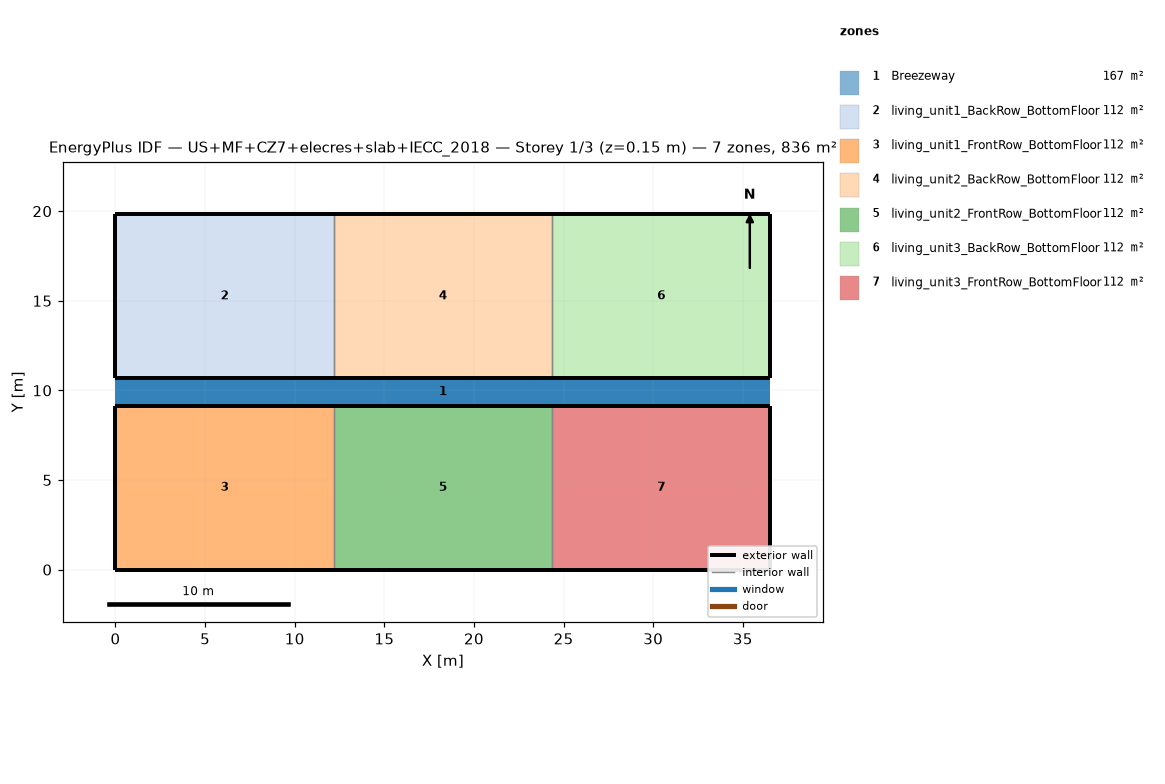
=== STOREY PLAN SPEC (per zone: floor XY polygon, exterior-wall plan segments, windows/doors) ===
zone 1: Breezeway  (167.0 m²)
  floor: (36.54, 9.16) (0.00, 9.16) (0.00, 10.68) (36.54, 10.68)
  floor: (36.54, 9.16) (0.00, 9.16) (0.00, 10.68) (36.54, 10.68)
  floor: (36.54, 9.16) (0.00, 9.16) (0.00, 10.68) (36.54, 10.68)
zone 2: living_unit1_BackRow_BottomFloor  (111.5 m²)
  floor: (12.18, 10.68) (0.00, 10.68) (0.00, 19.84) (12.18, 19.84)
  exterior wall: (0.00, 10.68) – (12.18, 10.68)  [12.2 m]
  exterior wall: (12.18, 19.84) – (0.00, 19.84)  [12.2 m]
  exterior wall: (0.00, 19.84) – (0.00, 10.68)  [9.2 m]
  interior walls: 1
zone 3: living_unit1_FrontRow_BottomFloor  (111.5 m²)
  floor: (12.18, 0.00) (0.00, 0.00) (0.00, 9.16) (12.18, 9.16)
  exterior wall: (0.00, 0.00) – (12.18, 0.00)  [12.2 m]
  exterior wall: (12.18, 9.16) – (0.00, 9.16)  [12.2 m]
  exterior wall: (0.00, 9.16) – (0.00, 0.00)  [9.2 m]
  interior walls: 1
zone 4: living_unit2_BackRow_BottomFloor  (111.5 m²)
  floor: (24.36, 10.68) (12.18, 10.68) (12.18, 19.84) (24.36, 19.84)
  exterior wall: (12.18, 10.68) – (24.36, 10.68)  [12.2 m]
  exterior wall: (24.36, 19.84) – (12.18, 19.84)  [12.2 m]
  interior walls: 2
zone 5: living_unit2_FrontRow_BottomFloor  (111.5 m²)
  floor: (24.36, 0.00) (12.18, 0.00) (12.18, 9.16) (24.36, 9.16)
  exterior wall: (12.18, 0.00) – (24.36, 0.00)  [12.2 m]
  exterior wall: (24.36, 9.16) – (12.18, 9.16)  [12.2 m]
  interior walls: 2
zone 6: living_unit3_BackRow_BottomFloor  (111.5 m²)
  floor: (36.54, 10.68) (24.36, 10.68) (24.36, 19.84) (36.54, 19.84)
  exterior wall: (24.36, 10.68) – (36.54, 10.68)  [12.2 m]
  exterior wall: (36.54, 10.68) – (36.54, 19.84)  [9.2 m]
  exterior wall: (36.54, 19.84) – (24.36, 19.84)  [12.2 m]
  interior walls: 1
zone 7: living_unit3_FrontRow_BottomFloor  (111.5 m²)
  floor: (36.54, 0.00) (24.36, 0.00) (24.36, 9.16) (36.54, 9.16)
  exterior wall: (24.36, 0.00) – (36.54, 0.00)  [12.2 m]
  exterior wall: (36.54, 0.00) – (36.54, 9.16)  [9.2 m]
  exterior wall: (36.54, 9.16) – (24.36, 9.16)  [12.2 m]
  interior walls: 1

=== DERIVED (storey summary) ===
Building: US+MF+CZ7+elecres+slab+IECC_2018
Storey: 1 of 3  (floor level z = 0.15 m)
Storey gross floor area: 836.2 m²
Zones on this storey: 7
  - Breezeway: floor 167.0 m²
  - living_unit1_BackRow_BottomFloor: floor 111.5 m²; exterior wall 33.5 m (86.9 m²); WWR 0.0%
  - living_unit1_FrontRow_BottomFloor: floor 111.5 m²; exterior wall 33.5 m (86.9 m²); WWR 0.0%
  - living_unit2_BackRow_BottomFloor: floor 111.5 m²; exterior wall 24.4 m (63.1 m²); WWR 0.0%
  - living_unit2_FrontRow_BottomFloor: floor 111.5 m²; exterior wall 24.4 m (63.1 m²); WWR 0.0%
  - living_unit3_BackRow_BottomFloor: floor 111.5 m²; exterior wall 33.5 m (86.9 m²); WWR 0.0%
  - living_unit3_FrontRow_BottomFloor: floor 111.5 m²; exterior wall 33.5 m (86.9 m²); WWR 0.0%
Zone adjacency (shared interzone walls):
  - living_unit1_BackRow_BottomFloor ↔ living_unit2_BackRow_BottomFloor
  - living_unit1_FrontRow_BottomFloor ↔ living_unit2_FrontRow_BottomFloor
  - living_unit2_BackRow_BottomFloor ↔ living_unit3_BackRow_BottomFloor
  - living_unit2_FrontRow_BottomFloor ↔ living_unit3_FrontRow_BottomFloor